Run: headless pygame with SDL's dummy video driver; simulated clock (each Clock.tick advances the game by its frame time, no real sleeping); random seed 0; keys injected as events and as key.get_pressed() state; no mouse input.
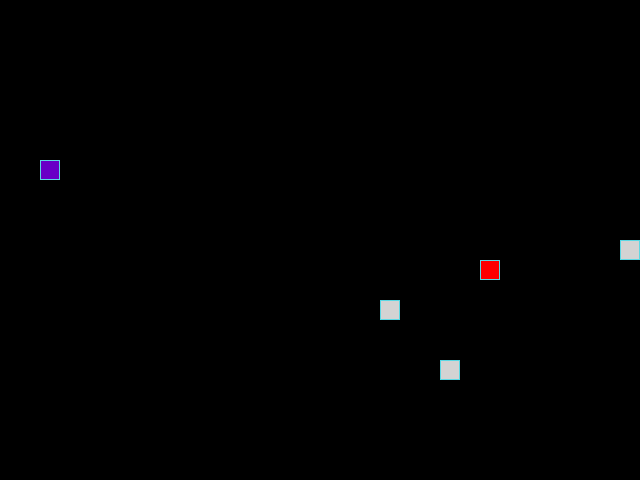
Frame 1 of 4 · flips 1–60 · no input
Frame 2 of 4 · flips 61–180 · tapped SPACE, RETURN · held RIGHT (→), D · screen unchanged from frame 1, image omitted
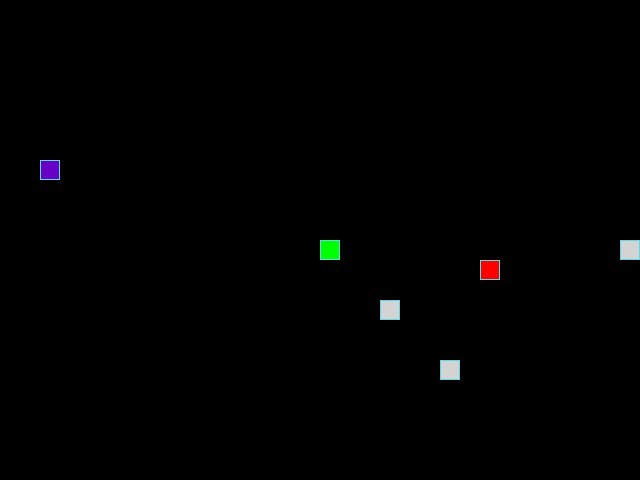
Frame 3 of 4 · flips 181–300 · held DOWN (↓), S
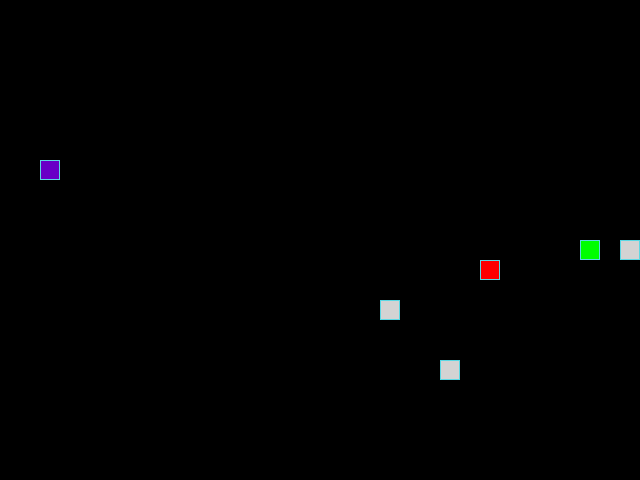
Frame 4 of 4 · flips 301–420 · held LEFT (←), A, UP (↑), W

The pygame program that drew these frames:

from random import randint

import pygame

# Константы для размеров поля и сетки:
SCREEN_WIDTH, SCREEN_HEIGHT = 640, 480
GRID_SIZE = 20
GRID_WIDTH = SCREEN_WIDTH // GRID_SIZE
GRID_HEIGHT = SCREEN_HEIGHT // GRID_SIZE

# Направления движения:
UP = (0, -1)
DOWN = (0, 1)
LEFT = (-1, 0)
RIGHT = (1, 0)

# Цвет фона - черный:
BOARD_BACKGROUND_COLOR = (0, 0, 0)

# Цвет границы ячейки
BORDER_COLOR = (93, 216, 228)

# Цвет яблока
APPLE_COLOR = (255, 0, 0)

# Цвет змейки
SNAKE_COLOR = (0, 255, 0)

# Цвет ложной еды
FAKE_FOOD_COLOR = (105, 0, 198)

# Цвет камня
STONE_COLOR = (211, 211, 211)

# Количество камней на поле
AMOUNT_OF_STONES = 3

# Скорость движения змейки:
SPEED = 10

# Настройка игрового окна:
screen = pygame.display.set_mode((SCREEN_WIDTH, SCREEN_HEIGHT), 0, 32)

# Заголовок окна игрового поля:
pygame.display.set_caption('Змейка')

# Настройка времени:
clock = pygame.time.Clock()


# Тут опишите все классы игры.
class GameObject:
    """Класс игровых объектов"""

    def __init__(self) -> None:
        self.position = ((SCREEN_WIDTH // 2), (SCREEN_HEIGHT // 2))
        self.body_color = None

    def draw(self):
        """Метод отрисочки игрового объекта на экране"""
        pass


class Apple(GameObject):
    """Класс яблока"""

    def __init__(self):
        super().__init__()
        self.body_color = APPLE_COLOR
        self.randomize_position()

    def draw(self):
        """Метод отрисовки яблока"""
        rect = pygame.Rect(self.position, (GRID_SIZE, GRID_SIZE))
        pygame.draw.rect(screen, self.body_color, rect)
        pygame.draw.rect(screen, BORDER_COLOR, rect, 1)

    def randomize_position(self):
        """Метод выбора случайной позиции"""
        x = randint(0, GRID_WIDTH - 1)
        y = randint(0, GRID_HEIGHT - 1)
        self.position = (x * GRID_SIZE, y * GRID_SIZE)


class Snake(GameObject):
    """Класс змейки"""

    def __init__(self):
        super().__init__()
        self.body_color = SNAKE_COLOR
        self.length = 1
        self.positions = [self.position]
        self.direction = RIGHT
        self.next_direction = None
        self.last = None

    def update_direction(self):
        """Метод обновления направления после нажатия на кнопку"""
        if self.next_direction:
            self.direction = self.next_direction
            self.next_direction = None

    def move(self):
        """Метод движения змейки"""
        self.update_direction()
        next_position = ((self.positions[0][0] + self.direction[0] * GRID_SIZE)
                         % SCREEN_WIDTH,
                         (self.positions[0][1] + self.direction[1] * GRID_SIZE)
                         % SCREEN_HEIGHT)
        self.positions.insert(0, next_position)
        self.last = self.positions[-1]
        del self.positions[-1]

    def draw(self):
        """Метод отрисовки змейки"""
        for position in self.positions[:-1]:
            rect = (pygame.Rect(position, (GRID_SIZE, GRID_SIZE)))
            pygame.draw.rect(screen, self.body_color, rect)
            pygame.draw.rect(screen, BORDER_COLOR, rect, 1)

        # Отрисовка головы змейки
        head_rect = pygame.Rect(self.positions[0], (GRID_SIZE, GRID_SIZE))
        pygame.draw.rect(screen, self.body_color, head_rect)
        pygame.draw.rect(screen, BORDER_COLOR, head_rect, 1)
        # Затирание последнего сегмента
        if self.last:
            last_rect = pygame.Rect(self.last, (GRID_SIZE, GRID_SIZE))
            pygame.draw.rect(screen, BOARD_BACKGROUND_COLOR, last_rect)

    def get_head_position(self):
        """Метод, возвращающий координаты головы змейки"""
        return self.positions[0]

    def reset(self):
        """Метод сброса змейки"""
        print(self.positions)
        print(self.get_head_position())
        for position in self.positions:
            rect = pygame.Rect(position, (GRID_SIZE, GRID_SIZE))
            pygame.draw.rect(screen, BOARD_BACKGROUND_COLOR, rect)
        self.__init__()


class FakeFood(Apple):
    """Класс ложной еды"""

    def __init__(self):
        super().__init__()
        self.body_color = FAKE_FOOD_COLOR


class Stone(Apple):
    """Класс камня"""

    def __init__(self):
        super().__init__()
        self.body_color = STONE_COLOR


def handle_keys(game_object):
    """Функция обработки действий пользователя"""
    for event in pygame.event.get():
        if event.type == pygame.QUIT:
            pygame.quit()
            raise SystemExit
        elif event.type == pygame.KEYDOWN:
            if event.key == pygame.K_UP and game_object.direction != DOWN:
                game_object.next_direction = UP
            elif event.key == pygame.K_DOWN and game_object.direction != UP:
                game_object.next_direction = DOWN
            elif event.key == pygame.K_LEFT and game_object.direction != RIGHT:
                game_object.next_direction = LEFT
            elif event.key == pygame.K_RIGHT and game_object.direction != LEFT:
                game_object.next_direction = RIGHT


def main():
    """Основная функция"""
    # Инициализация PyGame:
    pygame.init()
    apple = Apple()
    snake = Snake()
    fake_food = FakeFood()
    stones = list()
    for _ in range(AMOUNT_OF_STONES):
        stones.append(Stone())
    while True:
        clock.tick(SPEED)
        handle_keys(snake)
        apple.draw()
        fake_food.draw()
        snake.move()
        snake.draw()
        head = snake.get_head_position()
        for i in range(AMOUNT_OF_STONES):
            stones[i].draw()
        pygame.display.update()
        # Проверка на совпадение координат головы с яблоком
        if head == apple.position:
            snake.positions.append(snake.last)
            snake.length += 1
            apple = Apple()

        # Проверка на совпадение координат головы с ложной едой
        if head == fake_food.position:
            if snake.length == 1:
                snake.reset()
                fake_food = FakeFood()
            else:
                position = snake.positions.pop(-1)
                snake.length -= 1
                rect = pygame.Rect(position, (GRID_SIZE, GRID_SIZE))
                pygame.draw.rect(screen, BOARD_BACKGROUND_COLOR, rect)
                fake_food = FakeFood()

        # Проверка на столкновение змеи самой с собой
        if head in snake.positions[1:-1]:
            snake.reset()

        # Проверка на столкновение змеи с камнем
        if any(stone.position == head for stone in stones):
            snake.reset()


if __name__ == '__main__':
    main()
